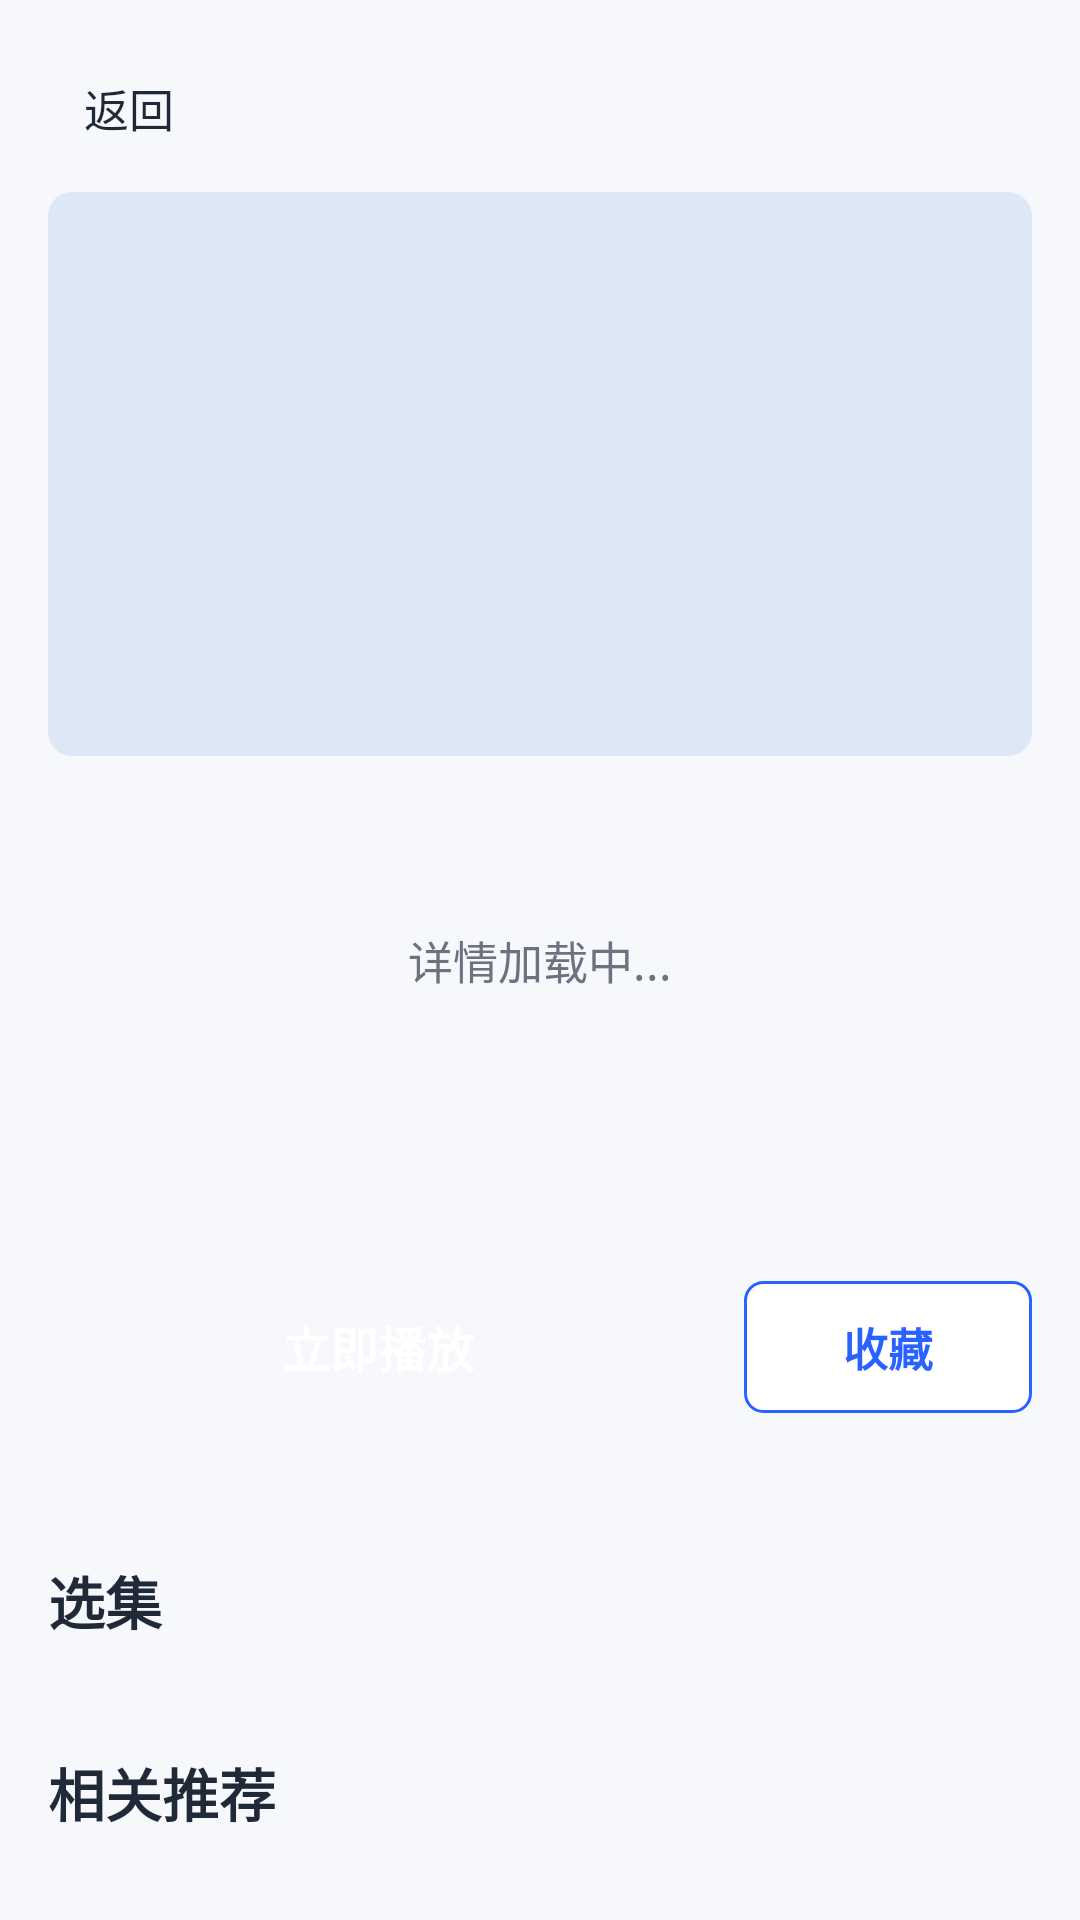

The Android layout XML behind this screen, and the referenced resources:
<!-- AndroidManifest.xml: activity theme Theme.AppVideoUser -->
<!-- res/layout/activity_video_detail.xml -->
<?xml version="1.0" encoding="utf-8"?>
<FrameLayout xmlns:android="http://schemas.android.com/apk/res/android"
    android:layout_width="match_parent"
    android:layout_height="match_parent"
    android:background="@color/app_background">

    <ScrollView
        android:id="@+id/detailContentContainer"
        android:layout_width="match_parent"
        android:layout_height="match_parent"
        android:fillViewport="true">

        <LinearLayout
            android:layout_width="match_parent"
            android:layout_height="wrap_content"
            android:orientation="vertical"
            android:padding="16dp">

            <TextView
                android:id="@+id/btnDetailBack"
                android:layout_width="wrap_content"
                android:layout_height="40dp"
                android:gravity="center"
                android:paddingHorizontal="12dp"
                android:text="返回"
                android:textColor="@color/text_primary"
                android:textSize="15sp" />

            <ImageView
                android:id="@+id/ivDetailCover"
                android:layout_width="match_parent"
                android:layout_height="188dp"
                android:layout_marginTop="8dp"
                android:background="@drawable/bg_video_detail_cover"
                android:contentDescription="视频封面"
                android:scaleType="centerCrop" />

            <TextView
                android:id="@+id/tvDetailTitle"
                android:layout_width="match_parent"
                android:layout_height="wrap_content"
                android:layout_marginTop="16dp"
                android:textColor="@color/text_primary"
                android:textSize="24sp"
                android:textStyle="bold" />

            <TextView
                android:id="@+id/tvDetailMeta"
                android:layout_width="match_parent"
                android:layout_height="wrap_content"
                android:layout_marginTop="6dp"
                android:textColor="@color/text_secondary"
                android:textSize="13sp" />

            <TextView
                android:id="@+id/tvDetailSubTitle"
                android:layout_width="match_parent"
                android:layout_height="wrap_content"
                android:layout_marginTop="8dp"
                android:textColor="@color/text_primary"
                android:textSize="15sp" />

            <TextView
                android:id="@+id/tvDetailDescription"
                android:layout_width="match_parent"
                android:layout_height="wrap_content"
                android:layout_marginTop="12dp"
                android:lineSpacingExtra="3dp"
                android:textColor="@color/text_secondary"
                android:textSize="14sp" />

            <TextView
                android:id="@+id/tvDetailCreators"
                android:layout_width="match_parent"
                android:layout_height="wrap_content"
                android:layout_marginTop="10dp"
                android:lineSpacingExtra="3dp"
                android:textColor="@color/text_secondary"
                android:textSize="13sp" />

            <LinearLayout
                android:layout_width="match_parent"
                android:layout_height="wrap_content"
                android:layout_marginTop="16dp"
                android:gravity="center_vertical"
                android:orientation="horizontal">

                <TextView
                    android:id="@+id/btnPlay"
                    android:layout_width="0dp"
                    android:layout_height="44dp"
                    android:layout_weight="1"
                    android:background="@drawable/bg_primary_button"
                    android:gravity="center"
                    android:text="立即播放"
                    android:textColor="@color/white"
                    android:textSize="16sp"
                    android:textStyle="bold" />

                <TextView
                    android:id="@+id/btnFavorite"
                    android:layout_width="96dp"
                    android:layout_height="44dp"
                    android:layout_marginStart="12dp"
                    android:background="@drawable/bg_outline_button"
                    android:gravity="center"
                    android:text="收藏"
                    android:textColor="@color/brand_primary"
                    android:textSize="15sp"
                    android:textStyle="bold" />
            </LinearLayout>

            <TextView
                android:id="@+id/tvFavoriteCount"
                android:layout_width="match_parent"
                android:layout_height="wrap_content"
                android:layout_marginTop="8dp"
                android:textColor="@color/text_secondary"
                android:textSize="12sp" />

            <TextView
                android:layout_width="match_parent"
                android:layout_height="wrap_content"
                android:layout_marginTop="24dp"
                android:text="选集"
                android:textColor="@color/text_primary"
                android:textSize="19sp"
                android:textStyle="bold" />

            <HorizontalScrollView
                android:layout_width="match_parent"
                android:layout_height="wrap_content"
                android:layout_marginTop="12dp"
                android:overScrollMode="never"
                android:scrollbars="none">

                <LinearLayout
                    android:id="@+id/episodeContainer"
                    android:layout_width="wrap_content"
                    android:layout_height="wrap_content"
                    android:orientation="horizontal" />
            </HorizontalScrollView>

            <TextView
                android:layout_width="match_parent"
                android:layout_height="wrap_content"
                android:layout_marginTop="24dp"
                android:text="相关推荐"
                android:textColor="@color/text_primary"
                android:textSize="19sp"
                android:textStyle="bold" />

            <LinearLayout
                android:id="@+id/recommendContainer"
                android:layout_width="match_parent"
                android:layout_height="wrap_content"
                android:layout_marginTop="12dp"
                android:orientation="vertical" />
        </LinearLayout>
    </ScrollView>

    <TextView
        android:id="@+id/tvDetailLoading"
        android:layout_width="match_parent"
        android:layout_height="match_parent"
        android:gravity="center"
        android:text="详情加载中..."
        android:textColor="@color/text_secondary"
        android:textSize="15sp" />

    <TextView
        android:id="@+id/tvDetailError"
        android:layout_width="match_parent"
        android:layout_height="match_parent"
        android:gravity="center"
        android:textColor="@color/text_secondary"
        android:textSize="15sp"
        android:visibility="gone" />
</FrameLayout>
<!-- resources referenced by this layout -->
<resources>
  <color name="app_background">#F6F8FC</color>
  <color name="brand_primary">#2962FF</color>
  <color name="text_primary">#1F2937</color>
  <color name="text_secondary">#6B7280</color>
  <color name="white">#FFFFFFFF</color>
  <!-- drawable bg_outline_button (drawable) -->
  <?xml version="1.0" encoding="utf-8"?>
  <shape xmlns:android="http://schemas.android.com/apk/res/android">
      <solid android:color="@color/white" />
      <stroke
          android:width="1dp"
          android:color="@color/brand_primary" />
      <corners android:radius="6dp" />
  </shape>
  <!-- drawable bg_video_detail_cover (drawable) -->
  <?xml version="1.0" encoding="utf-8"?>
  <shape xmlns:android="http://schemas.android.com/apk/res/android">
      <solid android:color="#DDE7F6" />
      <corners android:radius="8dp" />
  </shape>
  <style name="Theme.AppVideoUser" parent="Theme.Material3.DayNight.NoActionBar">
          <item name="android:statusBarColor">@android:color/transparent</item>
          <item name="android:windowLightStatusBar">true</item>
          <item name="android:windowBackground">@color/app_background</item>
          <item name="colorPrimary">@color/brand_primary</item>
          <item name="colorSecondary">@color/brand_secondary</item>
      </style>
  <color name="brand_secondary">#03DAC6</color>
</resources>
